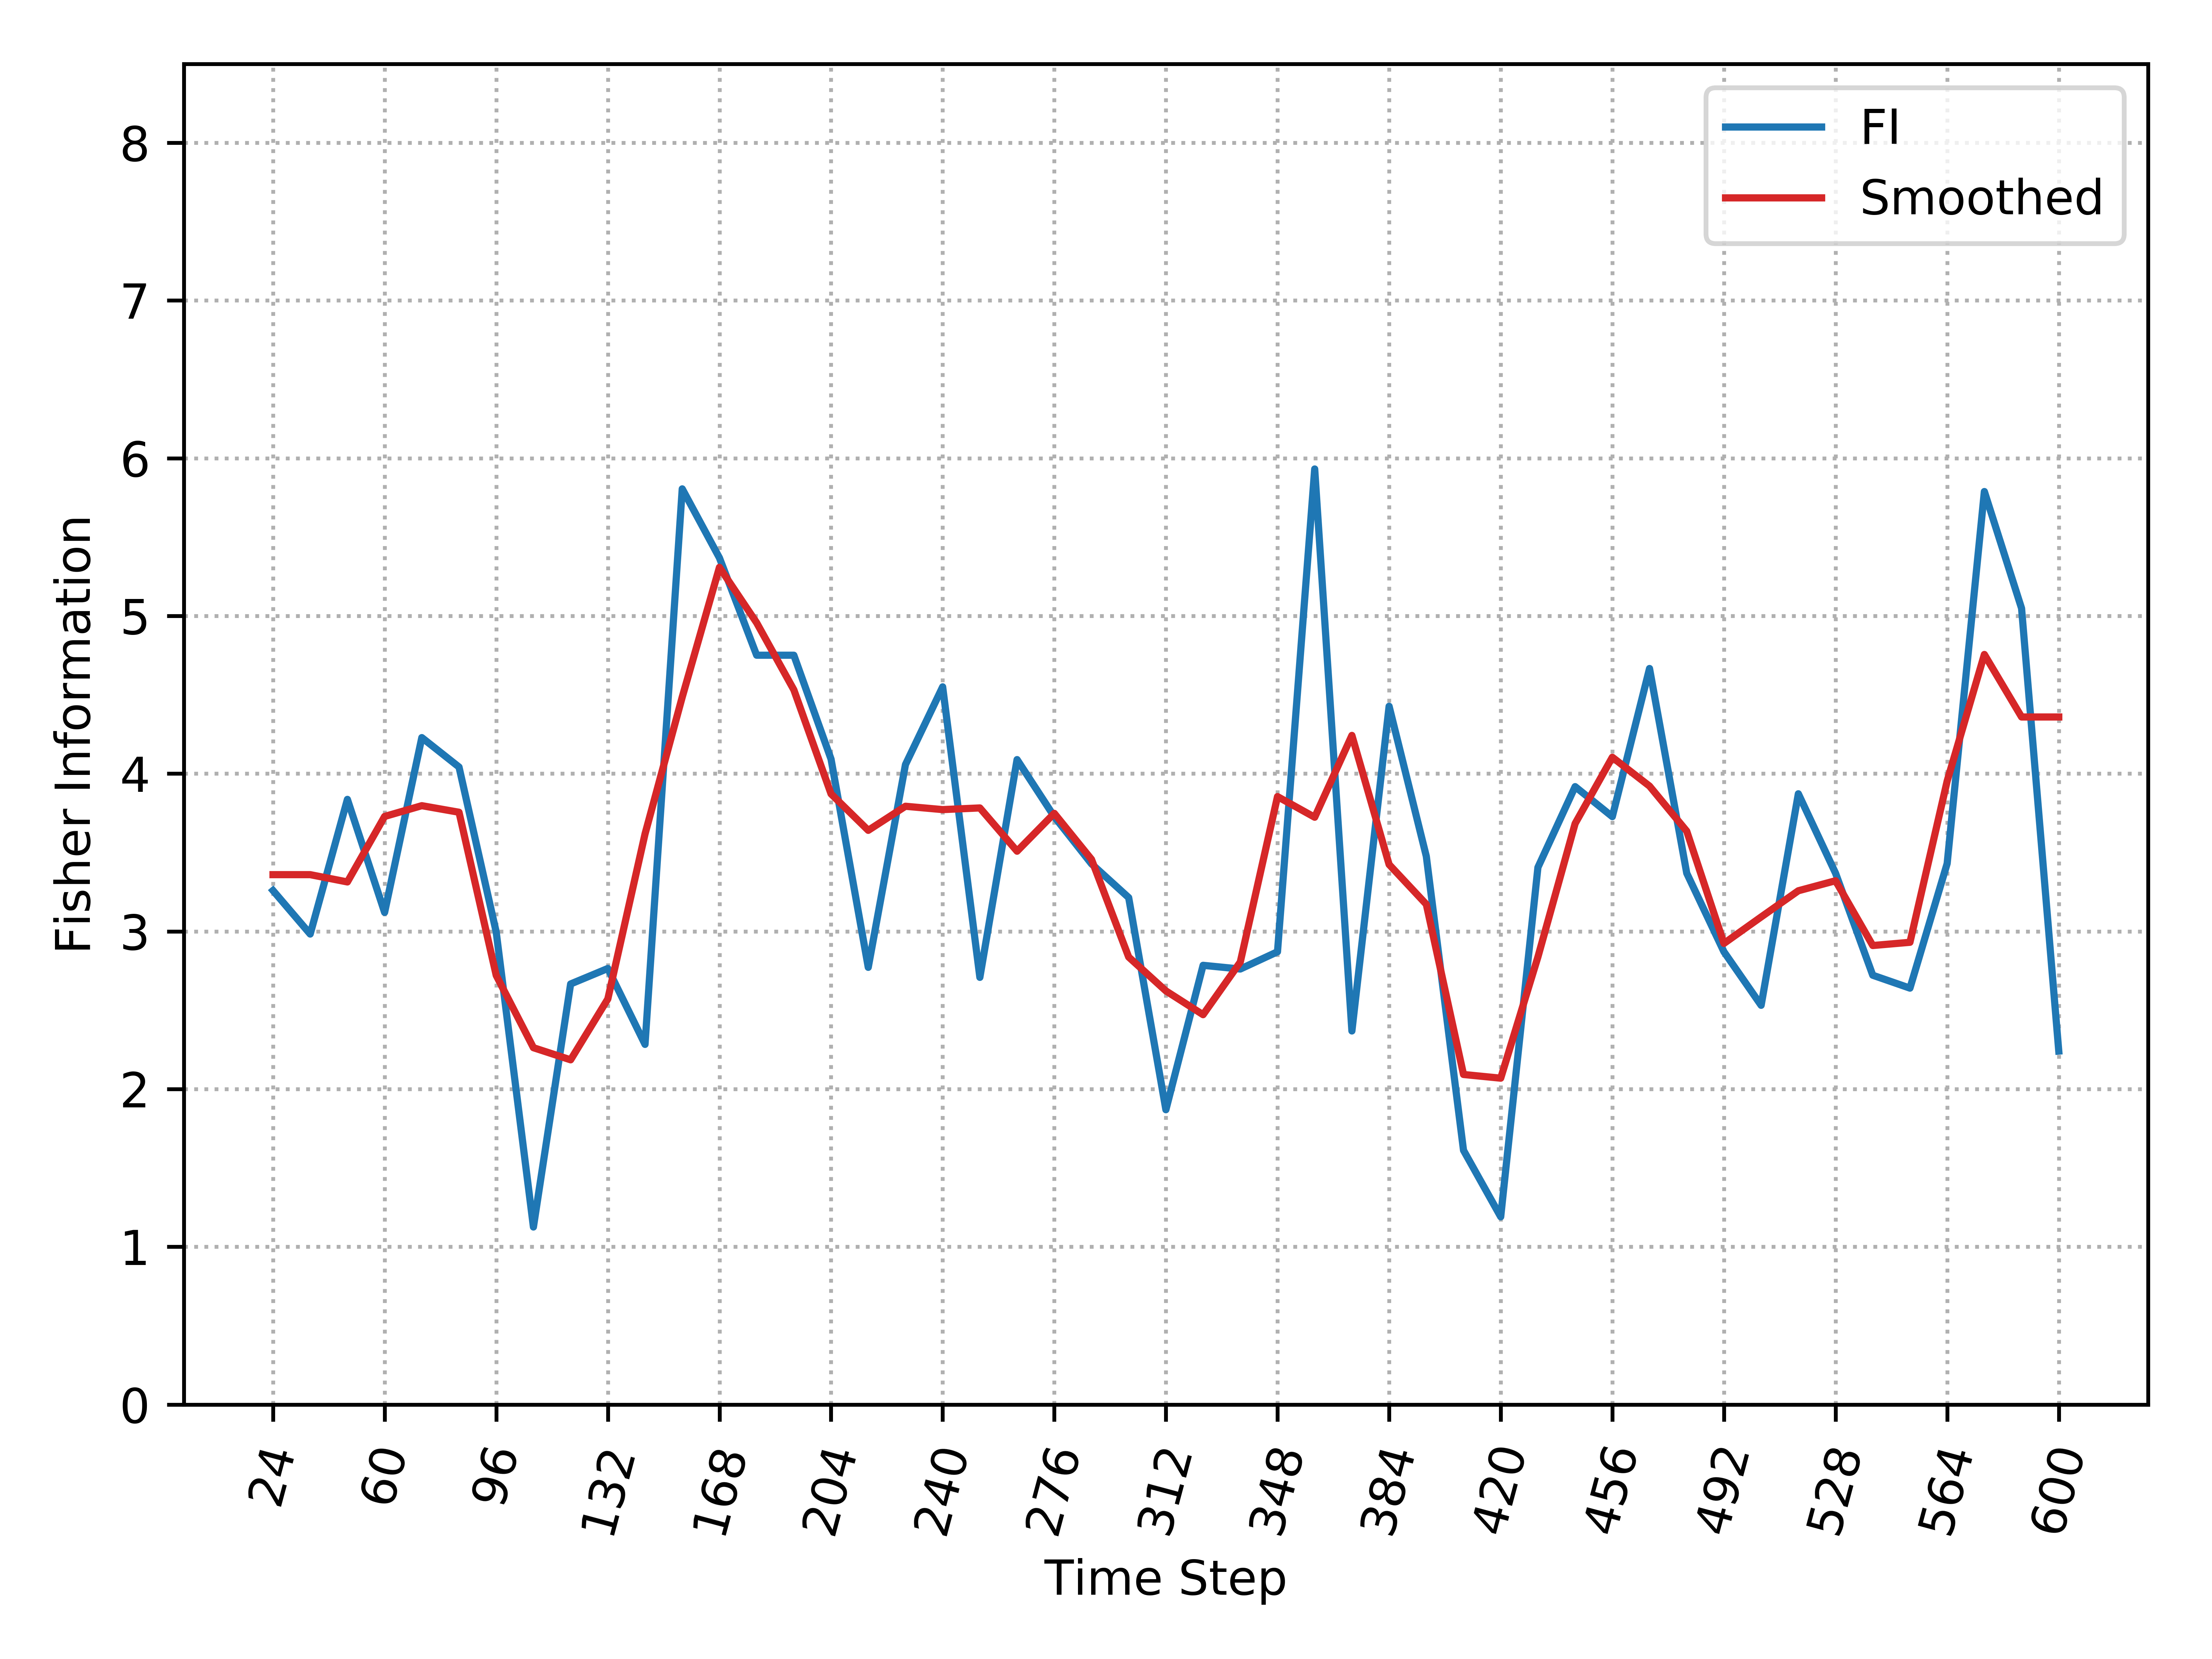

The table this chart was drawn from, first rows:
, Time_Step, FI, Smooth_FI
0, 24, 3.259, 3.36
1, 36, 2.983, 3.36
2, 48, 3.837, 3.314
3, 60, 3.12, 3.729
4, 72, 4.229, 3.797
5, 84, 4.042, 3.755
6, 96, 2.995, 2.721
7, 108, 1.126, 2.263
8, 120, 2.667, 2.186
9, 132, 2.765, 2.572
10, 144, 2.284, 3.618
11, 156, 5.806, 4.486
12, 168, 5.368, 5.308
13, 180, 4.751, 4.957
14, 192, 4.751, 4.532
15, 204, 4.092, 3.872
16, 216, 2.772, 3.641
17, 228, 4.058, 3.793
18, 240, 4.551, 3.772
19, 252, 2.708, 3.783
20, 264, 4.089, 3.508
21, 276, 3.728, 3.748
22, 288, 3.429, 3.457
23, 300, 3.214, 2.837
24, 312, 1.869, 2.623
25, 324, 2.785, 2.472
26, 336, 2.761, 2.806
27, 348, 2.871, 3.855
28, 360, 5.932, 3.724
29, 372, 2.369, 4.243
30, 384, 4.427, 3.424
31, 396, 3.476, 3.172
32, 408, 1.612, 2.093
33, 420, 1.19, 2.069
34, 432, 3.406, 2.838
35, 444, 3.918, 3.684
36, 456, 3.728, 4.104
37, 468, 4.667, 3.921
38, 480, 3.369, 3.636
39, 492, 2.871, 2.924
40, 504, 2.531, 3.092
41, 516, 3.873, 3.258
42, 528, 3.369, 3.321
43, 540, 2.722, 2.91
44, 552, 2.64, 2.931
45, 564, 3.43, 3.953
46, 576, 5.789, 4.756
47, 588, 5.048, 4.359
48, 600, 2.241, 4.359
